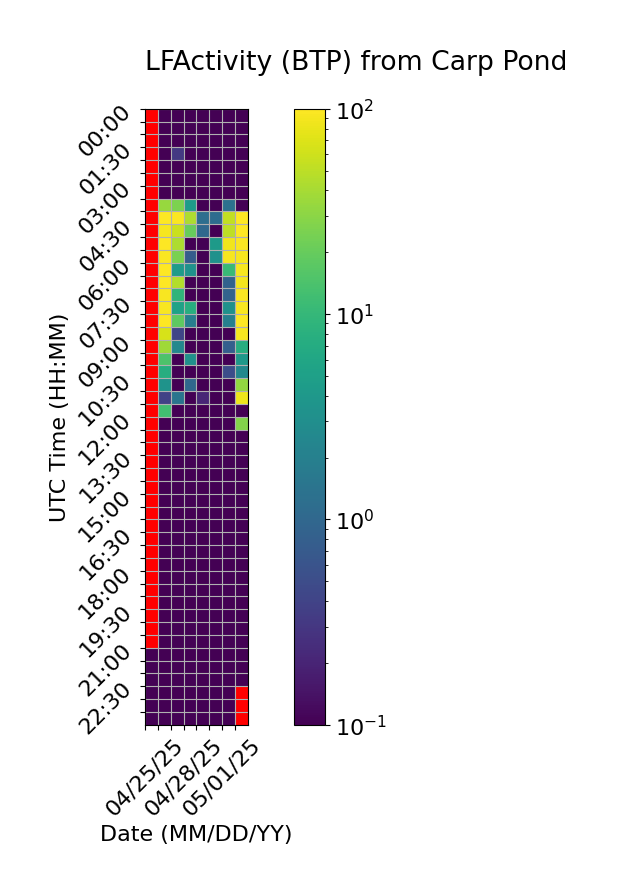

The file beside this chart, header and first rows:
Time (UTC), 04/25/25, 04/26/25, 04/27/25, 04/28/25, 04/29/25, 04/30/25, 05/01/25, 05/02/25
00:00, , 0.0, 0.0, 0.0, 0.0, 0.0, 0.0, 0.0
00:30, , 0.0, 0.0, 0.0, 0.0, 0.0, 0.0, 0.0
01:00, , 0.0, 0.0, 0.0, 0.0, 0.0, 0.0, 0.0
01:30, , 0.0, 0.3137, 0.0, 0.0, 0.0, 0.0, 0.0
02:00, , 0.0, 0.0, 0.0, 0.0, 0.0, 0.0, 0.0
02:30, , 0.0, 0.0, 0.0, 0.0, 0.0, 0.0, 0.0
03:00, , 0.0, 0.0, 0.0, 0.0, 0.0, 0.0, 0.0
03:30, , 34.79, 25.39, 4.571, 0.0, 0.0, 1.306, 0.0
04:00, , 99.52, 95.87, 42.25, 1.206, 1.141, 53.56, 99.98
04:30, , 91.4, 57.89, 20.32, 1.028, 0.0, 49.91, 99.68
05:00, , 97.66, 43.29, 0.0, 0.0, 4.287, 85.25, 96.26
05:30, , 97.33, 24.98, 0.7692, 0.0, 3.271, 90.17, 91.66
06:00, , 98.37, 4.421, 3.39, 0.0, 0.0, 10.67, 91.7
06:30, , 99.24, 44.54, 0.0, 0.0, 0.0, 0.8741, 88.69
07:00, , 94.54, 9.13, 0.0, 0.0, 0.0, 0.8966, 95.21
07:30, , 94.66, 5.347, 7.593, 0.0, 0.0, 3.323, 93.53
08:00, , 97.58, 17.84, 1.905, 0.0, 0.0, 1.98, 99.08
08:30, , 65.35, 0.42, 0.0, 0.0, 0.0, 0.0, 91.77
09:00, , 37.75, 2.538, 0.0, 0.0, 0.0, 0.8057, 7.458
09:30, , 14.61, 0.0, 3.255, 0.0, 0.0, 0.0, 3.977
10:00, , 7.484, 0.0, 0.0, 0.0, 0.0, 0.5123, 2.497
10:30, , 3.468, 0.0, 1.002, 0.0, 0.0, 0.0, 32.63
11:00, , 0.3898, 1.477, 0.0, 0.2075, 0.0, 0.0, 84.47
11:30, , 12.37, 0.0, 0.0, 0.0, 0.0, 0.0, 0.0
12:00, , 0.0, 0.0, 0.0, 0.0, 0.0, 0.0, 27.85
12:30, , 0.0, 0.0, 0.0, 0.0, 0.0, 0.0, 0.07933
13:00, , 0.0, 0.0, 0.0, 0.0, 0.0, 0.0, 0.0
13:30, , 0.0, 0.0, 0.0, 0.0, 0.0, 0.0, 0.0
14:00, , 0.0, 0.0, 0.0, 0.0, 0.0, 0.0, 0.0
14:30, , 0.0, 0.0, 0.0, 0.0, 0.0, 0.0, 0.0
15:00, , 0.0, 0.0, 0.0, 0.0, 0.0, 0.0, 0.0
15:30, , 0.0, 0.0, 0.0, 0.0, 0.0, 0.0, 0.0
16:00, , 0.0, 0.0, 0.0, 0.0, 0.0, 0.0, 0.0
16:30, , 0.0, 0.0, 0.0, 0.0, 0.0, 0.0, 0.0
17:00, , 0.0, 0.0, 0.0, 0.0, 0.0, 0.0, 0.0
17:30, , 0.0, 0.0, 0.0, 0.0, 0.0, 0.0, 0.0
18:00, , 0.0, 0.0, 0.0, 0.0, 0.0, 0.0, 0.0
18:30, , 0.0, 0.0, 0.0, 0.0, 0.0, 0.0, 0.0
19:00, , 0.0, 0.0, 0.0, 0.0, 0.0, 0.0, 0.0
19:30, , 0.0, 0.0, 0.0, 0.0, 0.0, 0.0, 0.0
20:00, , 0.0, 0.0, 0.0, 0.0, 0.0, 0.0, 0.0
20:30, , 0.0, 0.0, 0.0, 0.0, 0.0, 0.0, 0.0
21:00, 0.0, 0.0, 0.0, 0.0, 0.0, 0.0, 0.0, 0.0
21:30, 0.0, 0.0, 0.0, 0.0, 0.0, 0.0, 0.0, 0.0
22:00, 0.0, 0.0, 0.0, 0.0, 0.0, 0.0, 0.0, 0.0
22:30, 0.0, 0.0, 0.0, 0.0, 0.0, 0.0, 0.0, 
23:00, 0.0, 0.0, 0.0, 0.0, 0.0, 0.0, 0.0, 
23:30, 0.0, 0.0, 0.0, 0.0, 0.0, 0.0, 0.0, 
